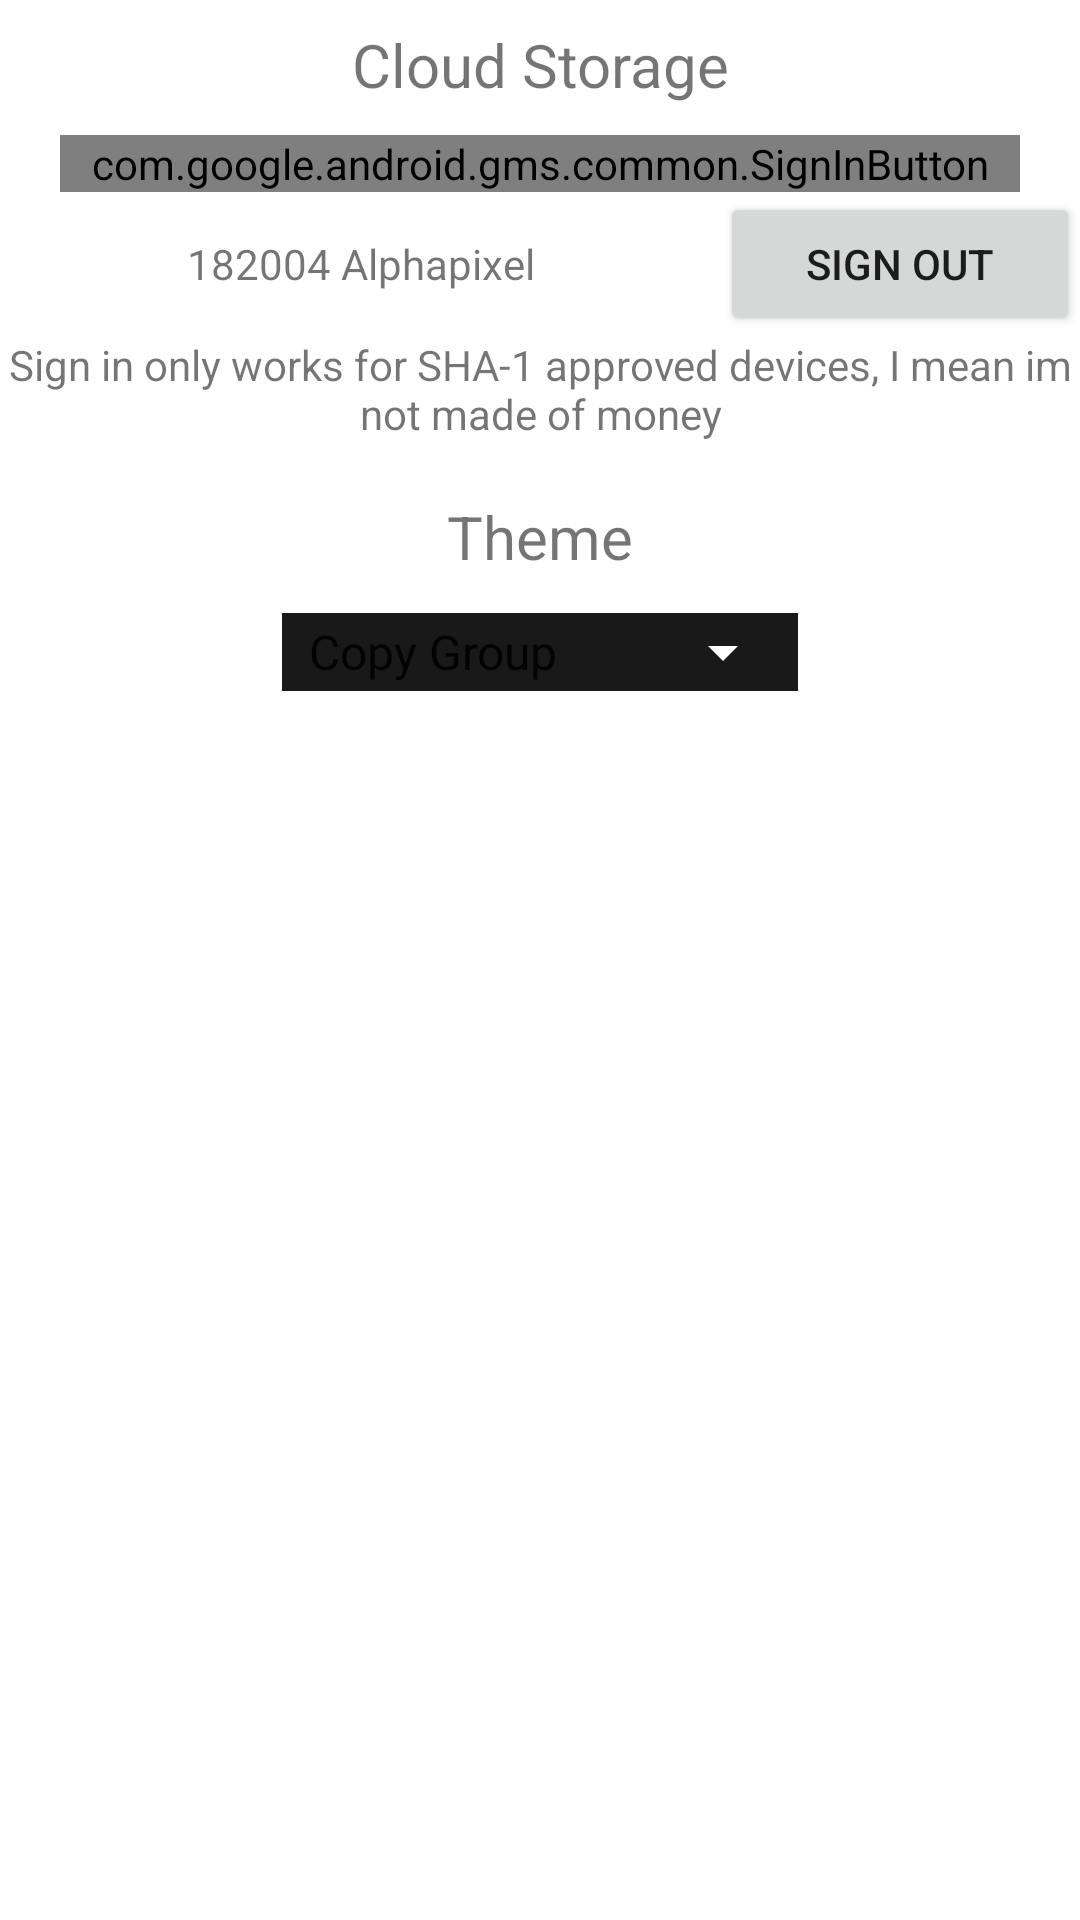

Write the Android layout XML for this screen, with the resource values it uses.
<!-- AndroidManifest.xml: application theme Theme.KeybindHelper -->
<!-- res/layout/fragment_settings.xml -->
<?xml version="1.0" encoding="utf-8"?>
<androidx.constraintlayout.widget.ConstraintLayout xmlns:android="http://schemas.android.com/apk/res/android"
    xmlns:app="http://schemas.android.com/apk/res-auto"
    xmlns:tools="http://schemas.android.com/tools"
    android:layout_width="match_parent"
    android:layout_height="match_parent"
    tools:context=".ui.settings.SettingsFragment">

    <LinearLayout
        android:layout_width="match_parent"
        android:layout_height="match_parent"
        android:orientation="vertical"
        app:layout_constraintStart_toStartOf="parent"
        app:layout_constraintTop_toTopOf="parent">

        <TextView
            android:id="@+id/settings_cloud_storage"
            android:layout_width="match_parent"
            android:layout_height="wrap_content"
            android:layout_marginStart="8dp"
            android:layout_marginTop="8dp"
            android:layout_marginEnd="8dp"
            android:text="Cloud Storage"
            android:textAlignment="center"
            android:textSize="20sp" />

        <Space
            android:layout_width="match_parent"
            android:layout_height="10dp" />

        <androidx.constraintlayout.widget.ConstraintLayout
            android:id="@+id/settings_google_layout"
            android:layout_width="match_parent"
            android:layout_height="wrap_content"
            android:layout_weight="0">

            <com.google.android.gms.common.SignInButton
                android:id="@+id/settings_google_btn"
                android:layout_width="match_parent"
                android:layout_height="wrap_content"
                android:layout_marginStart="20dp"
                android:layout_marginEnd="20dp"
                app:layout_constraintEnd_toEndOf="parent"
                app:layout_constraintStart_toStartOf="parent"
                app:layout_constraintTop_toTopOf="parent">

            </com.google.android.gms.common.SignInButton>
        </androidx.constraintlayout.widget.ConstraintLayout>

        <LinearLayout
            android:id="@+id/settings_logged_in_items"
            android:layout_width="match_parent"
            android:layout_height="wrap_content"
            android:orientation="horizontal">

            <TextView
                android:id="@+id/settings_username"
                android:layout_width="0dp"
                android:layout_height="wrap_content"
                android:layout_weight="2"
                android:text="182004 Alphapixel"
                android:textAlignment="center" />

            <Button
                android:id="@+id/settings_sign_out"
                android:layout_width="0dp"
                android:layout_height="wrap_content"
                android:layout_weight="1"
                android:text="Sign Out" />

        </LinearLayout>
        <TextView
            android:id="@+id/settings_warning"
            android:layout_width="match_parent"
            android:layout_height="wrap_content"
            android:text="Sign in only works for SHA-1 approved devices, I mean im not made of money"
            android:textAlignment="center" />
        <Space
            android:layout_width="match_parent"
            android:layout_height="10dp" />



        <TextView
            android:id="@+id/textView2"
            android:layout_width="match_parent"
            android:layout_height="wrap_content"
            android:layout_marginStart="8dp"
            android:layout_marginTop="8dp"
            android:layout_marginEnd="8dp"
            android:text="Theme"
            android:textAlignment="center"
            android:textSize="20sp" />

        <Space
            android:layout_width="match_parent"
            android:layout_height="10dp" />

        <androidx.constraintlayout.widget.ConstraintLayout
            android:layout_width="wrap_content"
            android:layout_height="wrap_content"
            android:layout_gravity="center_horizontal"
            android:layout_weight="0"
            android:background="@android:color/tertiary_text_light">

            <androidx.constraintlayout.widget.ConstraintLayout
                android:layout_width="match_parent"
                android:layout_height="wrap_content"
                android:layout_marginStart="2dp"
                android:layout_marginTop="2dp"
                android:layout_marginEnd="2dp"
                android:layout_marginBottom="2dp"
                android:layout_weight="0"
                android:background="@color/group_background"
                app:layout_constraintBottom_toBottomOf="parent"
                app:layout_constraintEnd_toEndOf="parent"
                app:layout_constraintHorizontal_bias="0.0"
                app:layout_constraintStart_toStartOf="parent"
                app:layout_constraintTop_toTopOf="parent">

                <Spinner
                    android:id="@+id/settings_theme_spinner"
                    android:layout_width="match_parent"
                    android:layout_height="wrap_content"
                    android:layout_marginStart="1dp"
                    android:layout_marginTop="1dp"
                    android:layout_marginEnd="1dp"
                    android:layout_marginBottom="1dp"
                    android:backgroundTint="@color/white"
                    android:backgroundTintMode="multiply"
                    android:entries="@array/group_drop_down"
                    android:spinnerMode="dropdown"
                    app:layout_constraintBottom_toBottomOf="parent"
                    app:layout_constraintEnd_toEndOf="parent"
                    app:layout_constraintStart_toStartOf="parent"
                    app:layout_constraintTop_toTopOf="parent" />
            </androidx.constraintlayout.widget.ConstraintLayout>

        </androidx.constraintlayout.widget.ConstraintLayout>

    </LinearLayout>

</androidx.constraintlayout.widget.ConstraintLayout>
<!-- resources referenced by this layout -->
<resources>
  <array name="group_drop_down">
          <item>Copy Group</item>
          <item>Clear Keybinds</item>
          <item>Delete Group</item>
      </array>
  <color name="group_background">#191919</color>
  <color name="white">#FFFFFFFF</color>
  <style name="Theme.KeybindHelper" parent="Theme.MaterialComponents.DayNight.DarkActionBar">
          
          
          <item name="colorOnPrimary">@color/white</item>
          
          <item name="colorSecondary">@color/teal_200</item>
          <item name="colorSecondaryVariant">@color/teal_700</item>
          <item name="colorOnSecondary">@color/black</item>
          
          
          
          <item name="actionMenuTextColor">@color/white</item>
          <item name="android:actionMenuTextColor">@color/white</item>
  
  
  
  
      </style>
  <color name="teal_200">#FF03DAC5</color>
  <color name="teal_700">#FF018786</color>
  <color name="black">#FF000000</color>
</resources>
